20-way image classification set "split_data" from GitHub (sepehrtaji-dev/Laliga_teams_logo_CNN); label vocabulary: Athletic Bilbao, Atletico Madrid, Barcelona, Celta Vigo, Deportivo Alaves, Espanyol, Getafe, Girona, Las Palmas, Leganes, Mallorca, Osasuna, Rayo Vallecano, Real Betis, Real Madrid, Real Sociedad, Real Valladolid, Sevilla, Valencia, Villarreal.

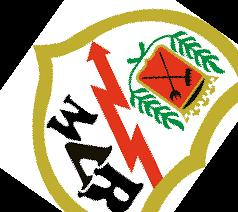
Label: Rayo Vallecano

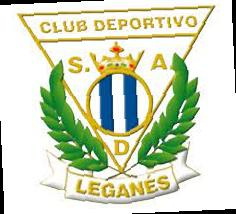
Label: Leganes

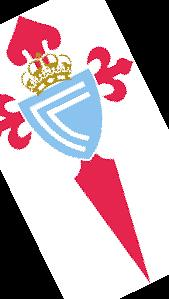
Label: Celta Vigo

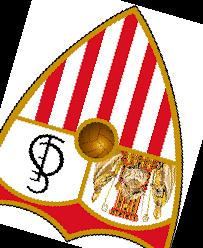
Label: Sevilla

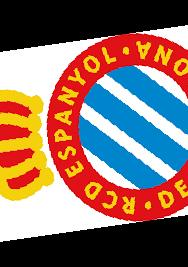
Label: Espanyol

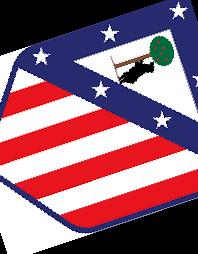
Label: Atletico Madrid
